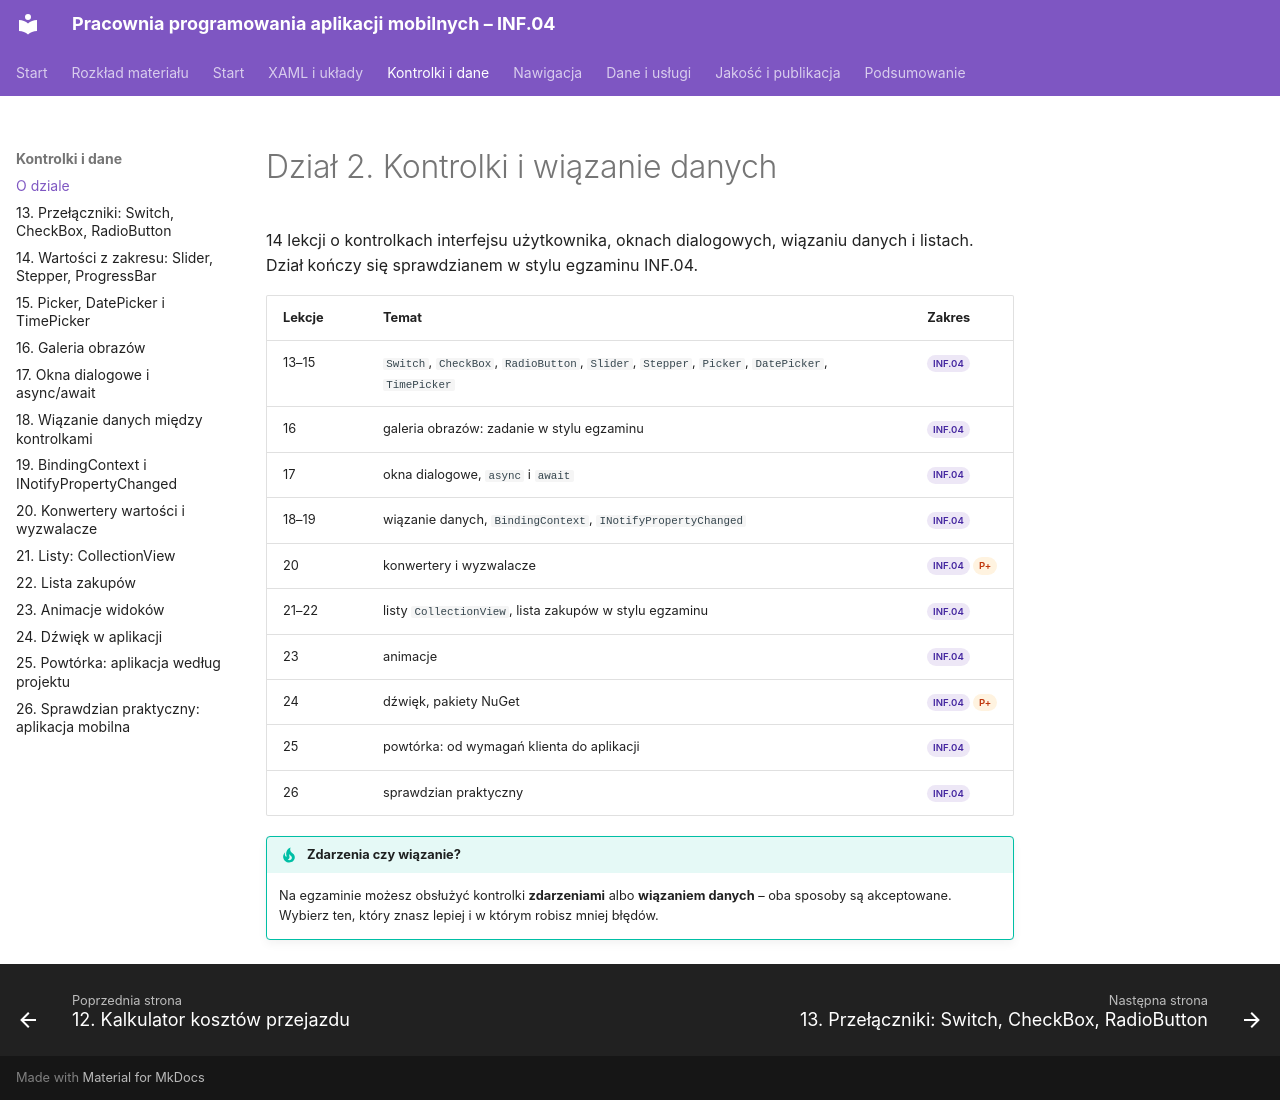

repository: belferIT/pracownia-programowania-aplikacji-mobilnych · page: kontrolki/index.html · generator: mkdocs

# Dział 2. Kontrolki i wiązanie danych

14 lekcji o kontrolkach interfejsu użytkownika, oknach dialogowych, wiązaniu danych i listach. Dział kończy się sprawdzianem w stylu egzaminu INF.04.

| Lekcje | Temat | Zakres |
|---|---|---|
| 13–15 | `Switch`, `CheckBox`, `RadioButton`, `Slider`, `Stepper`, `Picker`, `DatePicker`, `TimePicker` | <span class="zakres zakres-p">INF.04</span> |
| 16 | galeria obrazów: zadanie w stylu egzaminu | <span class="zakres zakres-p">INF.04</span> |
| 17 | okna dialogowe, `async` i `await` | <span class="zakres zakres-p">INF.04</span> |
| 18–19 | wiązanie danych, `BindingContext`, `INotifyPropertyChanged` | <span class="zakres zakres-p">INF.04</span> |
| 20 | konwertery i wyzwalacze | <span class="zakres zakres-p">INF.04</span> <span class="zakres zakres-gw">P+</span> |
| 21–22 | listy `CollectionView`, lista zakupów w stylu egzaminu | <span class="zakres zakres-p">INF.04</span> |
| 23 | animacje | <span class="zakres zakres-p">INF.04</span> |
| 24 | dźwięk, pakiety NuGet | <span class="zakres zakres-p">INF.04</span> <span class="zakres zakres-gw">P+</span> |
| 25 | powtórka: od wymagań klienta do aplikacji | <span class="zakres zakres-p">INF.04</span> |
| 26 | sprawdzian praktyczny | <span class="zakres zakres-p">INF.04</span> |

!!! tip "Zdarzenia czy wiązanie?"
    Na egzaminie możesz obsłużyć kontrolki **zdarzeniami** albo **wiązaniem danych** – oba sposoby są akceptowane. Wybierz ten, który znasz lepiej i w którym robisz mniej błędów.
